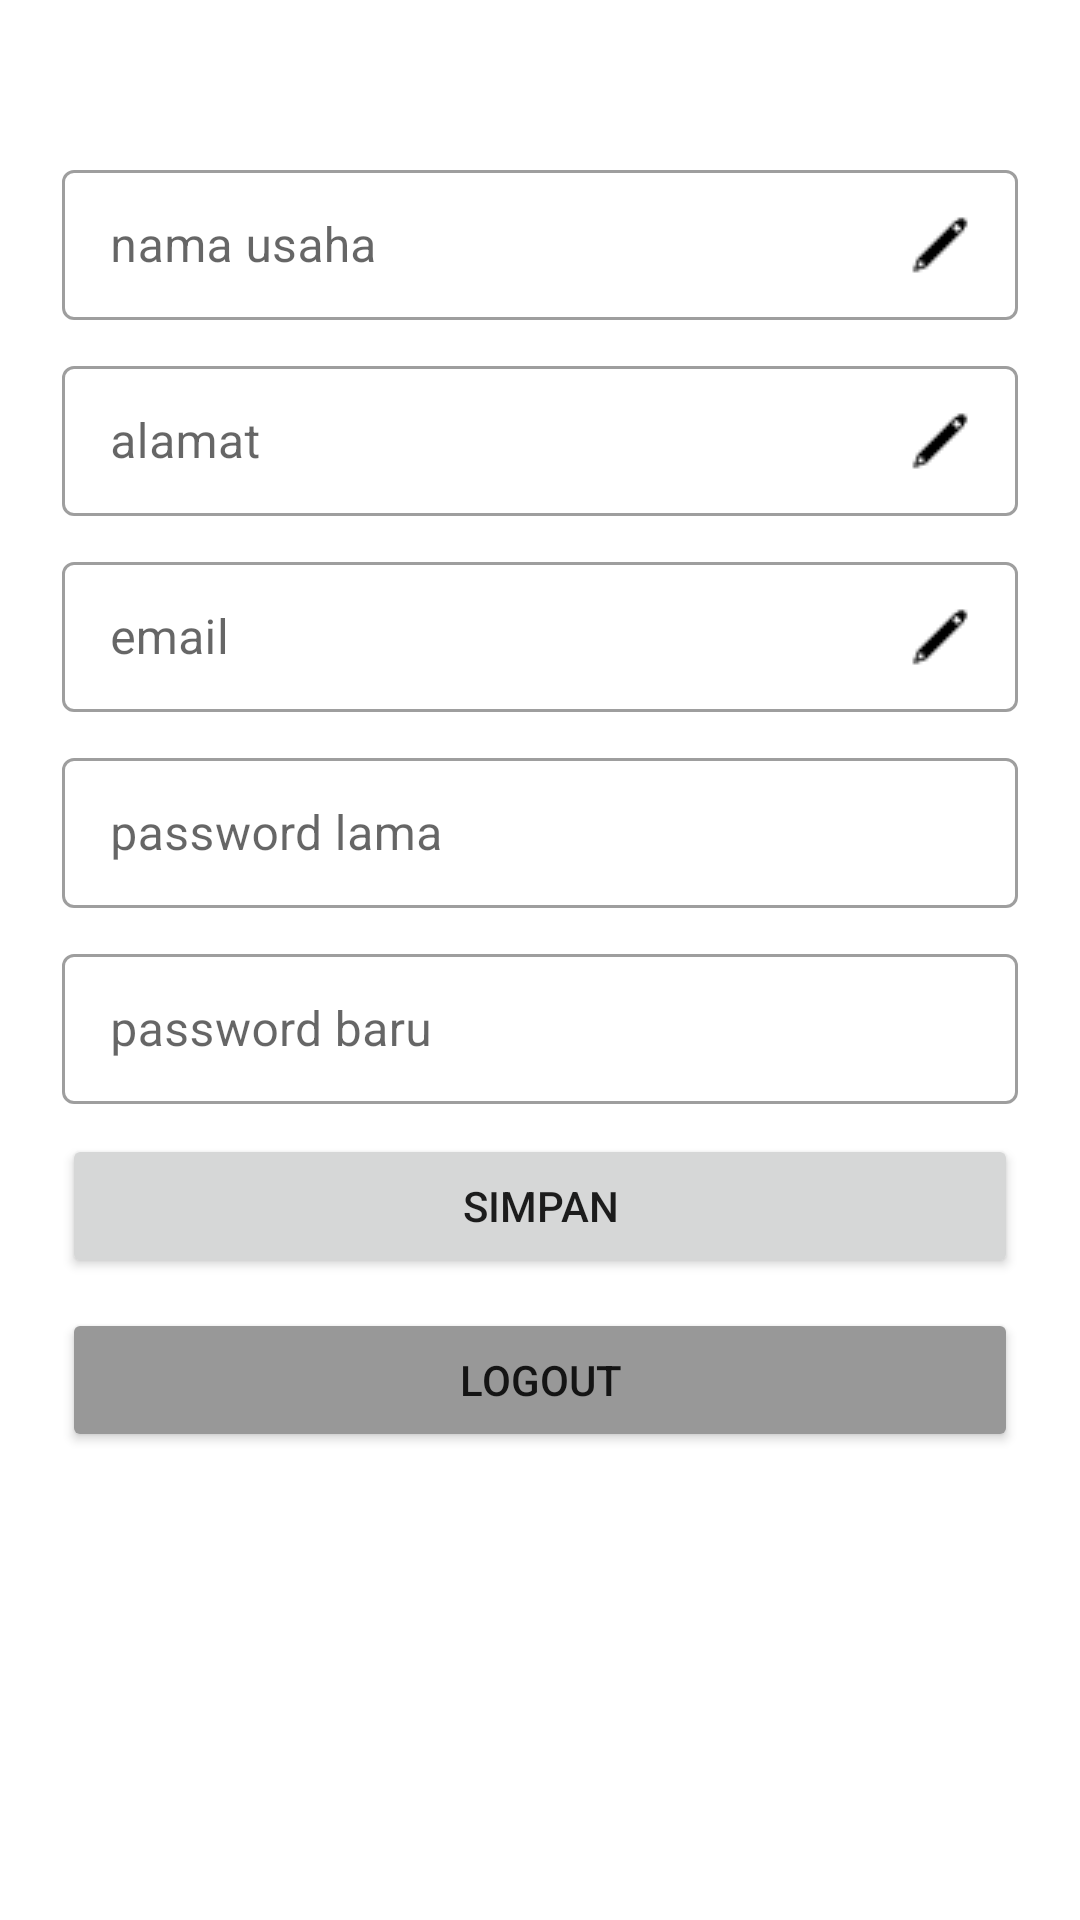

The Android layout XML behind this screen, and the referenced resources:
<!-- AndroidManifest.xml: application theme Theme.Keuangan -->
<!-- res/layout/activity_profile.xml -->
<?xml version="1.0" encoding="utf-8"?>
<androidx.constraintlayout.widget.ConstraintLayout
    xmlns:android="http://schemas.android.com/apk/res/android"
    xmlns:tools="http://schemas.android.com/tools"
    xmlns:app="http://schemas.android.com/apk/res-auto"
    android:layout_width="match_parent"
    android:layout_height="match_parent"
    tools:context=".ProfileActivity">

  <LinearLayout
      android:id="@+id/text_title"
      android:layout_marginTop="20pt"
      android:layout_marginEnd="10pt"
      android:layout_marginStart="10pt"
      android:layout_width="match_parent"
      android:layout_height="wrap_content"
      app:layout_constraintTop_toTopOf="parent"
      app:layout_constraintStart_toStartOf="parent"
      app:layout_constraintEnd_toEndOf="parent"
      android:orientation="vertical">

    <com.google.android.material.textfield.TextInputLayout
        android:layout_marginTop="10dp"
        android:layout_width="match_parent"
        style="@style/Widget.MaterialComponents.TextInputLayout.OutlinedBox"
        android:layout_height="wrap_content">

      <com.google.android.material.textfield.TextInputEditText
          android:layout_width="match_parent"
          android:layout_height="50dp"
          android:id="@+id/updateNamaUsaha"
          android:hint="nama usaha"
          android:drawableEnd="@drawable/pencil"
          android:inputType="text"/>
    </com.google.android.material.textfield.TextInputLayout>

    <com.google.android.material.textfield.TextInputLayout
        android:layout_marginTop="10dp"
        android:layout_width="match_parent"
        style="@style/Widget.MaterialComponents.TextInputLayout.OutlinedBox"
        android:layout_height="wrap_content">

      <com.google.android.material.textfield.TextInputEditText
          android:layout_width="match_parent"
          android:layout_height="50dp"
          android:id="@+id/updateAlamat"
          android:hint="alamat"
          android:drawableEnd="@drawable/pencil"
          android:inputType="text"/>
    </com.google.android.material.textfield.TextInputLayout>

    <com.google.android.material.textfield.TextInputLayout
        android:layout_marginTop="10dp"
        android:layout_width="match_parent"
        style="@style/Widget.MaterialComponents.TextInputLayout.OutlinedBox"
        android:layout_height="wrap_content">

      <com.google.android.material.textfield.TextInputEditText
          android:layout_width="match_parent"
          android:layout_height="50dp"
          android:id="@+id/updateEmail"
          android:hint="email"
          android:drawableEnd="@drawable/pencil"
          android:inputType="textEmailAddress"/>
    </com.google.android.material.textfield.TextInputLayout>

    <com.google.android.material.textfield.TextInputLayout
        android:layout_marginTop="10dp"
        android:layout_width="match_parent"
        style="@style/Widget.MaterialComponents.TextInputLayout.OutlinedBox"
        android:layout_height="wrap_content">

      <com.google.android.material.textfield.TextInputEditText
          android:layout_width="match_parent"
          android:layout_height="50dp"
          android:id="@+id/updatePasswordLama"
          android:hint="password lama"
          android:inputType="textPassword"/>
    </com.google.android.material.textfield.TextInputLayout>

    <com.google.android.material.textfield.TextInputLayout
        android:layout_marginTop="10dp"
        android:layout_width="match_parent"
        style="@style/Widget.MaterialComponents.TextInputLayout.OutlinedBox"
        android:layout_height="wrap_content">

      <com.google.android.material.textfield.TextInputEditText
          android:layout_width="match_parent"
          android:layout_height="50dp"
          android:id="@+id/updatePasswordBaru"
          android:hint="password baru"
          android:inputType="textPassword"/>
    </com.google.android.material.textfield.TextInputLayout>

    <Button
        android:layout_marginTop="10dp"
        android:layout_width="match_parent"
        android:layout_height="wrap_content"
        android:id="@+id/btnEditProfile"
        android:text="simpan"/>

    <Button
        android:backgroundTint="@color/button_inactive_tint"
        android:layout_marginTop="10dp"
        android:layout_width="match_parent"
        android:layout_height="wrap_content"
        android:id="@+id/btnLogout"
        android:text="logout"/>
  </LinearLayout>


  </androidx.constraintlayout.widget.ConstraintLayout>
<!-- resources referenced by this layout -->
<resources>
  <color name="button_inactive_tint">#989898</color>
  <!-- drawable pencil: png bitmap (drawable, 227 bytes) -->
  <style name="Theme.Keuangan" parent="Theme.MaterialComponents.DayNight.DarkActionBar">
          
          <item name="colorPrimary">#3F51B5</item>
          <item name="colorPrimaryVariant">#3F51B5</item>
          <item name="colorOnPrimary">@color/white</item>
          
          <item name="colorSecondary">@color/teal_200</item>
          <item name="colorSecondaryVariant">@color/teal_700</item>
          <item name="colorOnSecondary">@color/black</item>
          
          <item name="android:statusBarColor">?attr/colorPrimaryVariant</item>
          
      </style>
  <color name="white">#FFFFFFFF</color>
  <color name="teal_200">#FF03DAC5</color>
  <color name="teal_700">#FF018786</color>
  <color name="black">#FF000000</color>
</resources>
